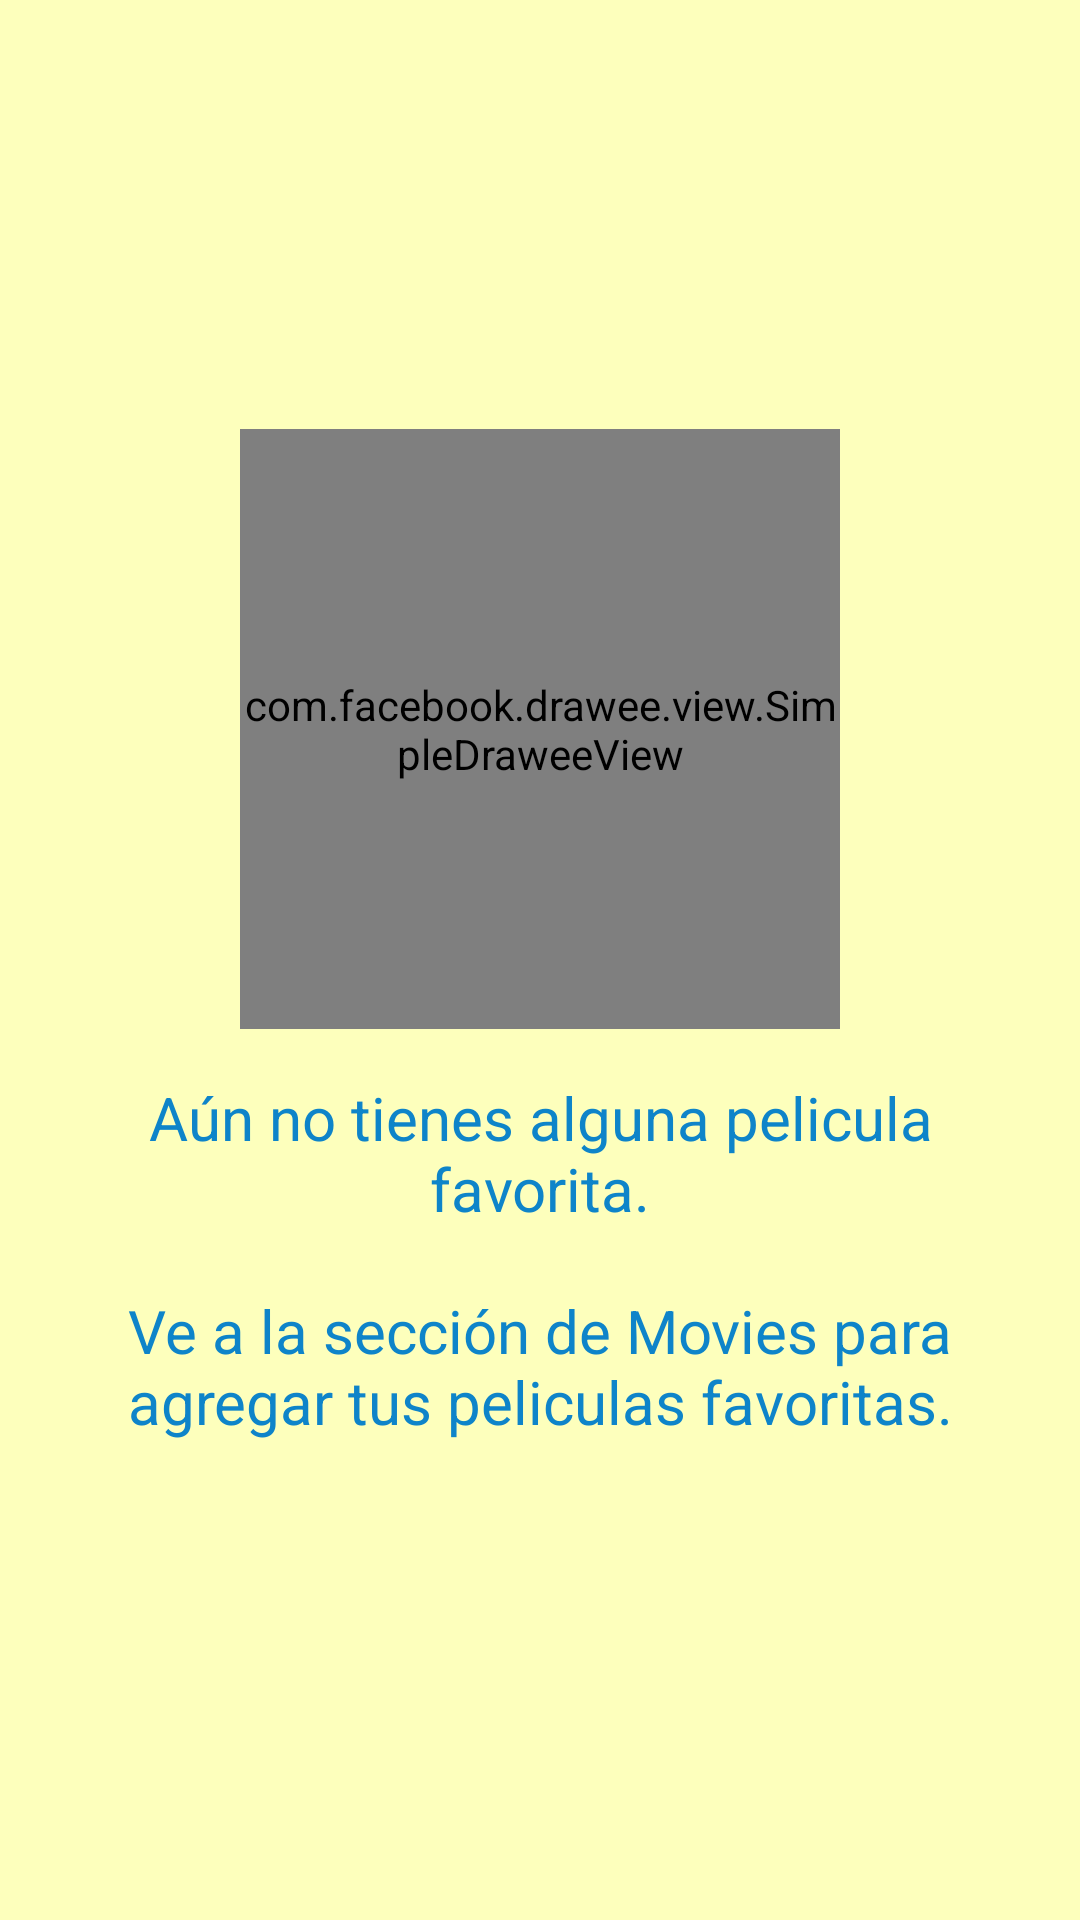

Layout XML and referenced resources for this Android screen:
<!-- AndroidManifest.xml: application theme AppTheme -->
<!-- res/layout/fragment_favs.xml -->
<?xml version="1.0" encoding="utf-8"?>
<layout xmlns:android="http://schemas.android.com/apk/res/android"
    xmlns:app="http://schemas.android.com/apk/res-auto"
    xmlns:tools="http://schemas.android.com/tools">

    <data>

    </data>

    <FrameLayout
        android:layout_width="match_parent"
        android:layout_height="match_parent"
        android:background="@color/colorBackgroundFav">

        <LinearLayout
            android:id="@+id/layoutEmpty"
            android:layout_width="match_parent"
            android:layout_height="match_parent"
            android:gravity="center"
            android:orientation="vertical">

            <com.facebook.drawee.view.SimpleDraweeView
                android:layout_width="200dp"
                android:layout_height="200dp"
                app:placeholderImage="@drawable/ic_popcorn" />

            <com.google.android.material.textview.MaterialTextView
                style="@style/TextEmpty"
                android:layout_width="match_parent"
                android:layout_height="wrap_content"
                android:layout_margin="16dp"
                android:gravity="center"
                android:text="@string/empty_fav" />

        </LinearLayout>

        <androidx.recyclerview.widget.RecyclerView
            android:id="@+id/recyclerMovies"
            android:layout_width="match_parent"
            android:layout_height="match_parent"
            app:layoutManager="androidx.recyclerview.widget.GridLayoutManager"
            app:spanCount="2"
            tools:listitem="@layout/item_movie" />


    </FrameLayout>
</layout>
<!-- res/layout/item_movie.xml (included above) -->
<?xml version="1.0" encoding="utf-8"?>
<layout xmlns:android="http://schemas.android.com/apk/res/android"
    xmlns:app="http://schemas.android.com/apk/res-auto"
    xmlns:tools="http://schemas.android.com/tools">

    <data>

    </data>

    <com.google.android.material.card.MaterialCardView
        android:layout_width="match_parent"
        android:layout_height="wrap_content"
        android:layout_margin="8dp"
        app:cardBackgroundColor="@android:color/white"
        app:cardCornerRadius="10dp"
        app:cardElevation="8dp">

        <androidx.constraintlayout.widget.ConstraintLayout
            android:layout_width="match_parent"
            android:layout_height="wrap_content"
            android:background="@android:color/white">

            <com.facebook.drawee.view.SimpleDraweeView
                android:id="@+id/imagePoster"
                android:layout_width="match_parent"
                android:layout_height="wrap_content"
                android:layout_marginTop="8dp"
                android:layout_marginBottom="8dp"
                app:actualImageScaleType="fitCenter"
                app:layout_constraintBottom_toTopOf="@+id/textMovieTitle"
                app:layout_constraintEnd_toEndOf="parent"
                app:layout_constraintStart_toStartOf="parent"
                app:layout_constraintTop_toTopOf="parent"
                app:placeholderImage="@drawable/ic_photograms_fill"
                app:viewAspectRatio="1.1" />

            <com.facebook.drawee.view.SimpleDraweeView
                android:id="@+id/imageFavIcon"
                android:layout_width="40dp"
                android:layout_height="40dp"
                android:elevation="10dp"
                app:actualImageScaleType="fitCenter"
                app:layout_constraintBottom_toBottomOf="@+id/imagePoster"
                app:layout_constraintEnd_toEndOf="parent"
                app:placeholderImage="@drawable/ic_oscar_outline" />

            <com.google.android.material.textview.MaterialTextView
                android:id="@+id/textMovieTitle"
                style="@style/TextMovieTitle"
                android:layout_width="match_parent"
                android:layout_height="wrap_content"
                android:layout_margin="4dp"
                android:gravity="center"
                app:layout_constraintBottom_toBottomOf="parent"
                app:layout_constraintEnd_toEndOf="parent"
                app:layout_constraintStart_toStartOf="parent"
                tools:text="The best movie" />

        </androidx.constraintlayout.widget.ConstraintLayout>
    </com.google.android.material.card.MaterialCardView>
</layout>
<!-- resources referenced by this layout -->
<resources>
  <color name="colorBackgroundFav">#FDFFBC</color>
  <!-- drawable ic_oscar_outline: vector/xml drawable (drawable, 2638 chars, omitted) -->
  <!-- drawable ic_photograms_fill: vector/xml drawable (drawable, 9002 chars, omitted) -->
  <!-- drawable ic_popcorn: vector/xml drawable (drawable, 8705 chars, omitted) -->
  <string name="empty_fav">Aún no tienes alguna pelicula favorita.\n\nVe a la sección de Movies para agregar tus peliculas favoritas.</string>
  <style name="TextEmpty" parent="@android:style/TextAppearance">
          <item name="android:textColor">@color/colorPrimaryDark</item>
          <item name="android:textSize">20sp</item>
          <item name="fontFamily">@font/amiko_bold</item>
      </style>
  <style name="TextMovieTitle" parent="@android:style/TextAppearance">
          <item name="android:textColor">@color/colorPrimary</item>
          <item name="android:textSize">14sp</item>
          <item name="fontFamily">@font/amiko_bold</item>
      </style>
  <style name="AppTheme" parent="Theme.MaterialComponents.Light.NoActionBar">
          
          <item name="colorPrimary">@color/colorPrimary</item>
          <item name="colorPrimaryDark">@color/colorPrimaryDark</item>
          <item name="colorAccent">@color/colorAccent</item>
      </style>
  <color name="colorPrimaryDark">#0e84c9</color>
  <color name="colorPrimary">#5eb3fc</color>
  <color name="colorAccent">#af50ff</color>
</resources>
